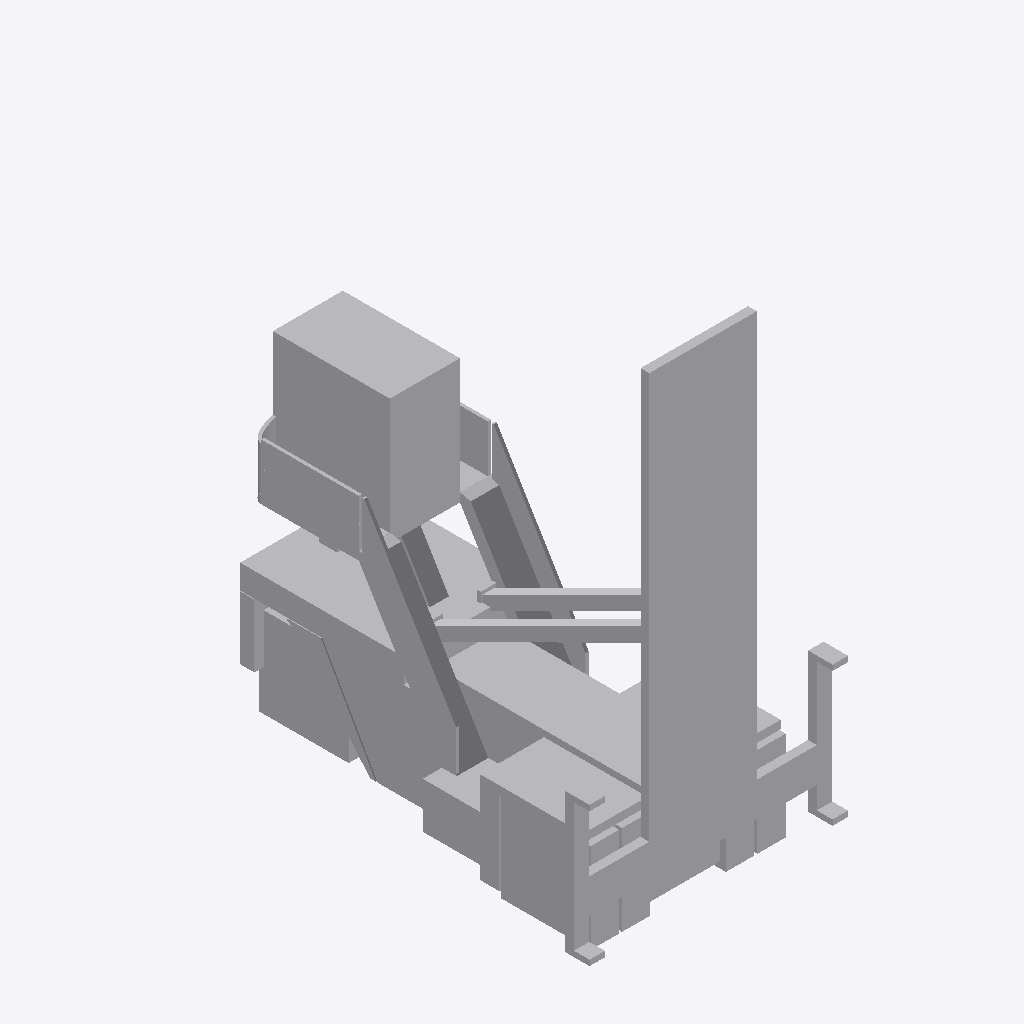
Isometric view of an IFC building model (IFC-SPF (STEP), schema IFC2X3, length unit metre), seen from the south-west, elements coloured by IFC class: 1 other element (light grey).
Extent 4.1 m × 6.6 m × 7.7 m (x, y, z). Elements (1): 1 IfcProxy.

HEADER;
FILE_DESCRIPTION(('IFC 2x3 Building Model'),'2;1');
FILE_NAME('','2022-06-09T15:26:48',(''),(''),'','ASIFC - 3.4.0.1268','');
FILE_SCHEMA(('IFC2X3'));
ENDSEC;
DATA;
#7=IFCPROJECT('39qEf4di54lf5LYk49i$1X',#6,$,'',$,$,$,(#14),#8);
#20=IFCSITE('1GFg8alkn1vfdLfYfhLXaA',#6,$,$,$,#21,$,$,.ELEMENT.,$,$,0.0,'',$);
#5896=IFCPROXY('10DnI3Kbv5s9LFQETe2vX_',#6,'APBCN-LOG-TRA-ReachStacker_Apilador_Vacios','',$,#5897,#5902,.PRODUCT.,$);
ENDSEC;
